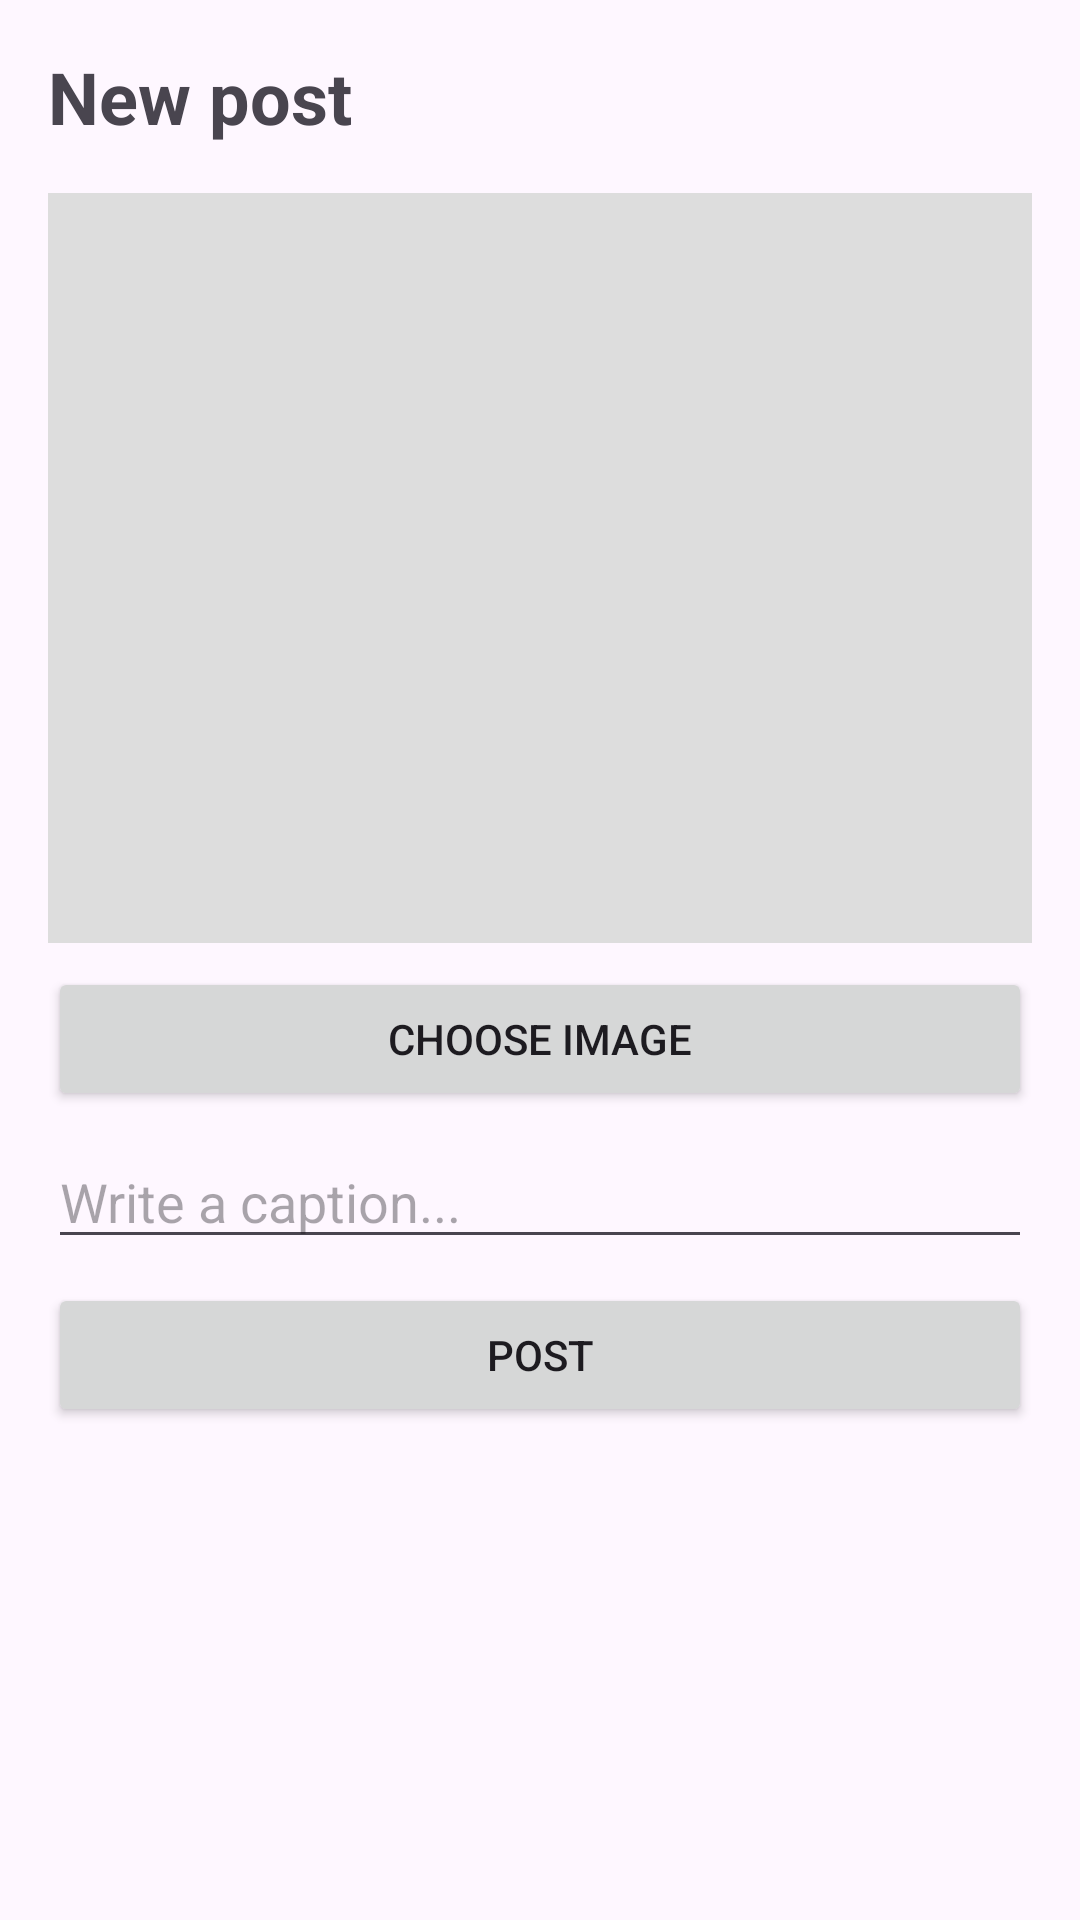

Android layout source for this screen:
<!-- AndroidManifest.xml: application theme Theme.Ice4 -->
<!-- res/layout/activity_create_post.xml -->
<?xml version="1.0" encoding="utf-8"?>
<LinearLayout xmlns:android="http://schemas.android.com/apk/res/android"
    android:layout_width="match_parent"
    android:layout_height="match_parent"
    android:orientation="vertical"
    android:padding="16dp">

    <TextView
        android:layout_width="wrap_content"
        android:layout_height="wrap_content"
        android:layout_marginBottom="16dp"
        android:text="New post"
        android:textSize="24sp"
        android:textStyle="bold" />

    <ImageView
        android:id="@+id/ivPreview"
        android:layout_width="match_parent"
        android:layout_height="250dp"
        android:background="#DDDDDD"
        android:contentDescription="Selected image preview"
        android:scaleType="centerCrop" />

    <Button
        android:id="@+id/btnPickImage"
        android:layout_width="match_parent"
        android:layout_height="wrap_content"
        android:layout_marginTop="8dp"
        android:text="Choose image" />

    <EditText
        android:id="@+id/etCaption"
        android:layout_width="match_parent"
        android:layout_height="wrap_content"
        android:layout_marginTop="8dp"
        android:hint="Write a caption..."
        android:inputType="textMultiLine|textCapSentences" />

    <Button
        android:id="@+id/btnPost"
        android:layout_width="match_parent"
        android:layout_height="wrap_content"
        android:layout_marginTop="8dp"
        android:text="Post" />

    <ProgressBar
        android:id="@+id/progressBar"
        android:layout_width="wrap_content"
        android:layout_height="wrap_content"
        android:layout_gravity="center"
        android:layout_marginTop="16dp"
        android:visibility="gone" />
</LinearLayout>
<!-- resources referenced by this layout -->
<resources>
  <style name="Theme.Ice4" parent="Base.Theme.Ice4" />
  <style name="Base.Theme.Ice4" parent="Theme.Material3.DayNight.NoActionBar">
          
          
      </style>
</resources>
